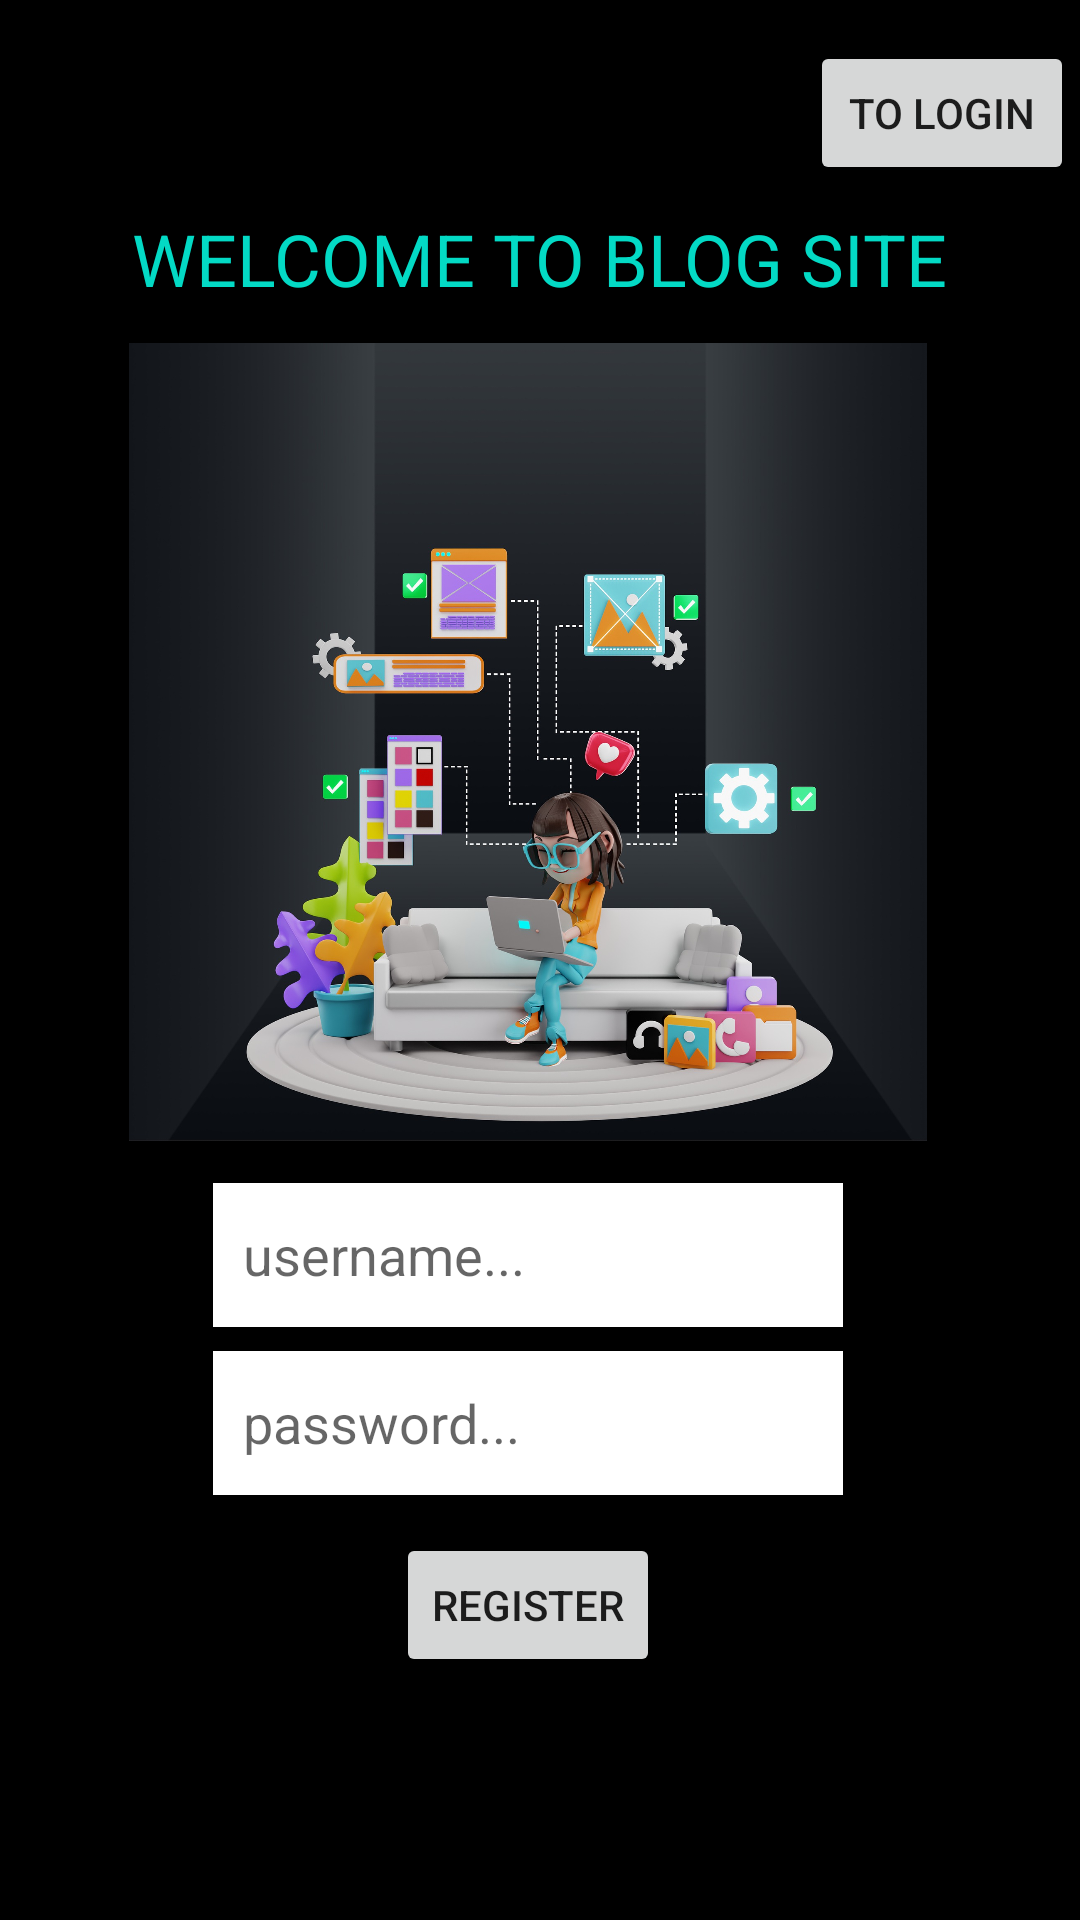

Reconstruct the res/layout file that produces this screen, plus the resources it refers to.
<!-- AndroidManifest.xml: application theme Theme.Lab_3 -->
<!-- res/layout/fragment_register.xml -->
<?xml version="1.0" encoding="utf-8"?>
<FrameLayout xmlns:android="http://schemas.android.com/apk/res/android"
    xmlns:app="http://schemas.android.com/apk/res-auto"
    xmlns:tools="http://schemas.android.com/tools"
    android:layout_width="match_parent"
    android:layout_height="match_parent"
    android:background="@color/black"
    tools:context=".RegisterFragment">

    <androidx.constraintlayout.widget.ConstraintLayout
        android:layout_width="match_parent"
        android:layout_height="match_parent">


        <EditText
            android:id="@+id/et_registerUsername"
            android:layout_width="wrap_content"
            android:layout_height="wrap_content"
            android:layout_marginTop="14dp"
            android:background="@color/white"
            android:ems="10"
            android:hint="@string/register_username"
            android:inputType="textPersonName"
            android:minHeight="48dp"
            android:padding="10dp"
            android:textColor="@color/teal_200"
            app:layout_constraintEnd_toEndOf="@+id/img_blogPicture"
            app:layout_constraintStart_toStartOf="@+id/img_blogPicture"
            app:layout_constraintTop_toBottomOf="@+id/img_blogPicture" />

        <EditText
            android:id="@+id/et_registerUserPassword"
            android:layout_width="wrap_content"
            android:layout_height="wrap_content"
            android:layout_marginTop="8dp"
            android:background="@color/white"
            android:ems="10"
            android:hint="@string/register_password"
            android:inputType="textPassword"
            android:minHeight="48dp"
            android:padding="10dp"
            android:textColor="@color/teal_200"
            app:layout_constraintEnd_toEndOf="@+id/et_registerUsername"
            app:layout_constraintStart_toStartOf="@+id/et_registerUsername"
            app:layout_constraintTop_toBottomOf="@+id/et_registerUsername" />

        <Button
            android:id="@+id/btn_registerUser"
            android:layout_width="wrap_content"
            android:layout_height="wrap_content"
            android:layout_marginTop="10dp"
            android:layout_marginBottom="72dp"
            android:text="@string/btn_registerUser"
            app:layout_constraintBottom_toBottomOf="parent"
            app:layout_constraintEnd_toEndOf="@+id/et_registerUserPassword"
            app:layout_constraintStart_toStartOf="@+id/et_registerUserPassword"
            app:layout_constraintTop_toBottomOf="@+id/et_registerUserPassword"
            app:layout_constraintVertical_bias="0.237" />

        <TextView
            android:id="@+id/tv_welcome"
            android:layout_width="wrap_content"
            android:layout_height="wrap_content"
            android:layout_marginStart="8dp"
            android:layout_marginTop="16dp"
            android:layout_marginEnd="8dp"
            android:text="@string/tv_welcome"
            android:textColor="@color/teal_200"
            android:textSize="24sp"
            app:layout_constraintBottom_toBottomOf="parent"
            app:layout_constraintEnd_toEndOf="parent"
            app:layout_constraintStart_toStartOf="parent"
            app:layout_constraintTop_toTopOf="parent"
            app:layout_constraintVertical_bias="0.091" />

        <ImageView
            android:id="@+id/img_blogPicture"
            android:layout_width="286dp"
            android:layout_height="266dp"
            android:layout_marginTop="12dp"
            android:layout_marginEnd="8dp"
            android:contentDescription="@string/img_represents_blog_site"
            android:src="@drawable/to_blog_7408654_1920"
            app:layout_constraintEnd_toEndOf="@+id/tv_welcome"
            app:layout_constraintStart_toStartOf="@+id/tv_welcome"
            app:layout_constraintTop_toBottomOf="@+id/tv_welcome" />

        <Button
            android:id="@+id/btn_logPage"
            android:layout_width="wrap_content"
            android:layout_height="wrap_content"
            android:layout_marginEnd="2dp"
            android:text="@string/to_login"
            app:layout_constraintBottom_toBottomOf="parent"
            app:layout_constraintEnd_toEndOf="parent"
            app:layout_constraintHorizontal_bias="1.0"
            app:layout_constraintStart_toStartOf="parent"
            app:layout_constraintTop_toTopOf="parent"
            app:layout_constraintVertical_bias="0.023" />

    </androidx.constraintlayout.widget.ConstraintLayout>


</FrameLayout>
<!-- resources referenced by this layout -->
<resources>
  <!-- drawable to_blog_7408654_1920: jpg bitmap (drawable-180dpi, 285864 bytes) -->
  <string name="btn_registerUser">register</string>
  <string name="img_represents_blog_site">represents blog site</string>
  <string name="register_password">password...</string>
  <string name="register_username">username...</string>
  <string name="to_login">to login</string>
  <string name="tv_welcome">WELCOME TO BLOG SITE</string>
  <style name="Theme.Lab_3" parent="Theme.MaterialComponents.DayNight.NoActionBar">
          
          <item name="colorPrimary">@color/purple_500</item>
          <item name="colorPrimaryVariant">@color/purple_700</item>
          <item name="colorOnPrimary">@color/white</item>
          
          <item name="colorSecondary">@color/teal_200</item>
          <item name="colorSecondaryVariant">@color/teal_700</item>
          <item name="colorOnSecondary">@color/black</item>
          
          <item name="android:statusBarColor">?attr/colorPrimaryVariant</item>
          
      </style>
  <!-- not gathered from this repository: default colours our renderer supplied (Android Studio template values) -->
  <color name="purple_500">#FF6200EE</color>
  <color name="purple_700">#FF3700B3</color>
  <color name="teal_200">#FF03DAC5</color>
  <color name="teal_700">#FF018786</color>
  <color name="black">#FF000000</color>
  <color name="white">#FFFFFFFF</color>
</resources>
